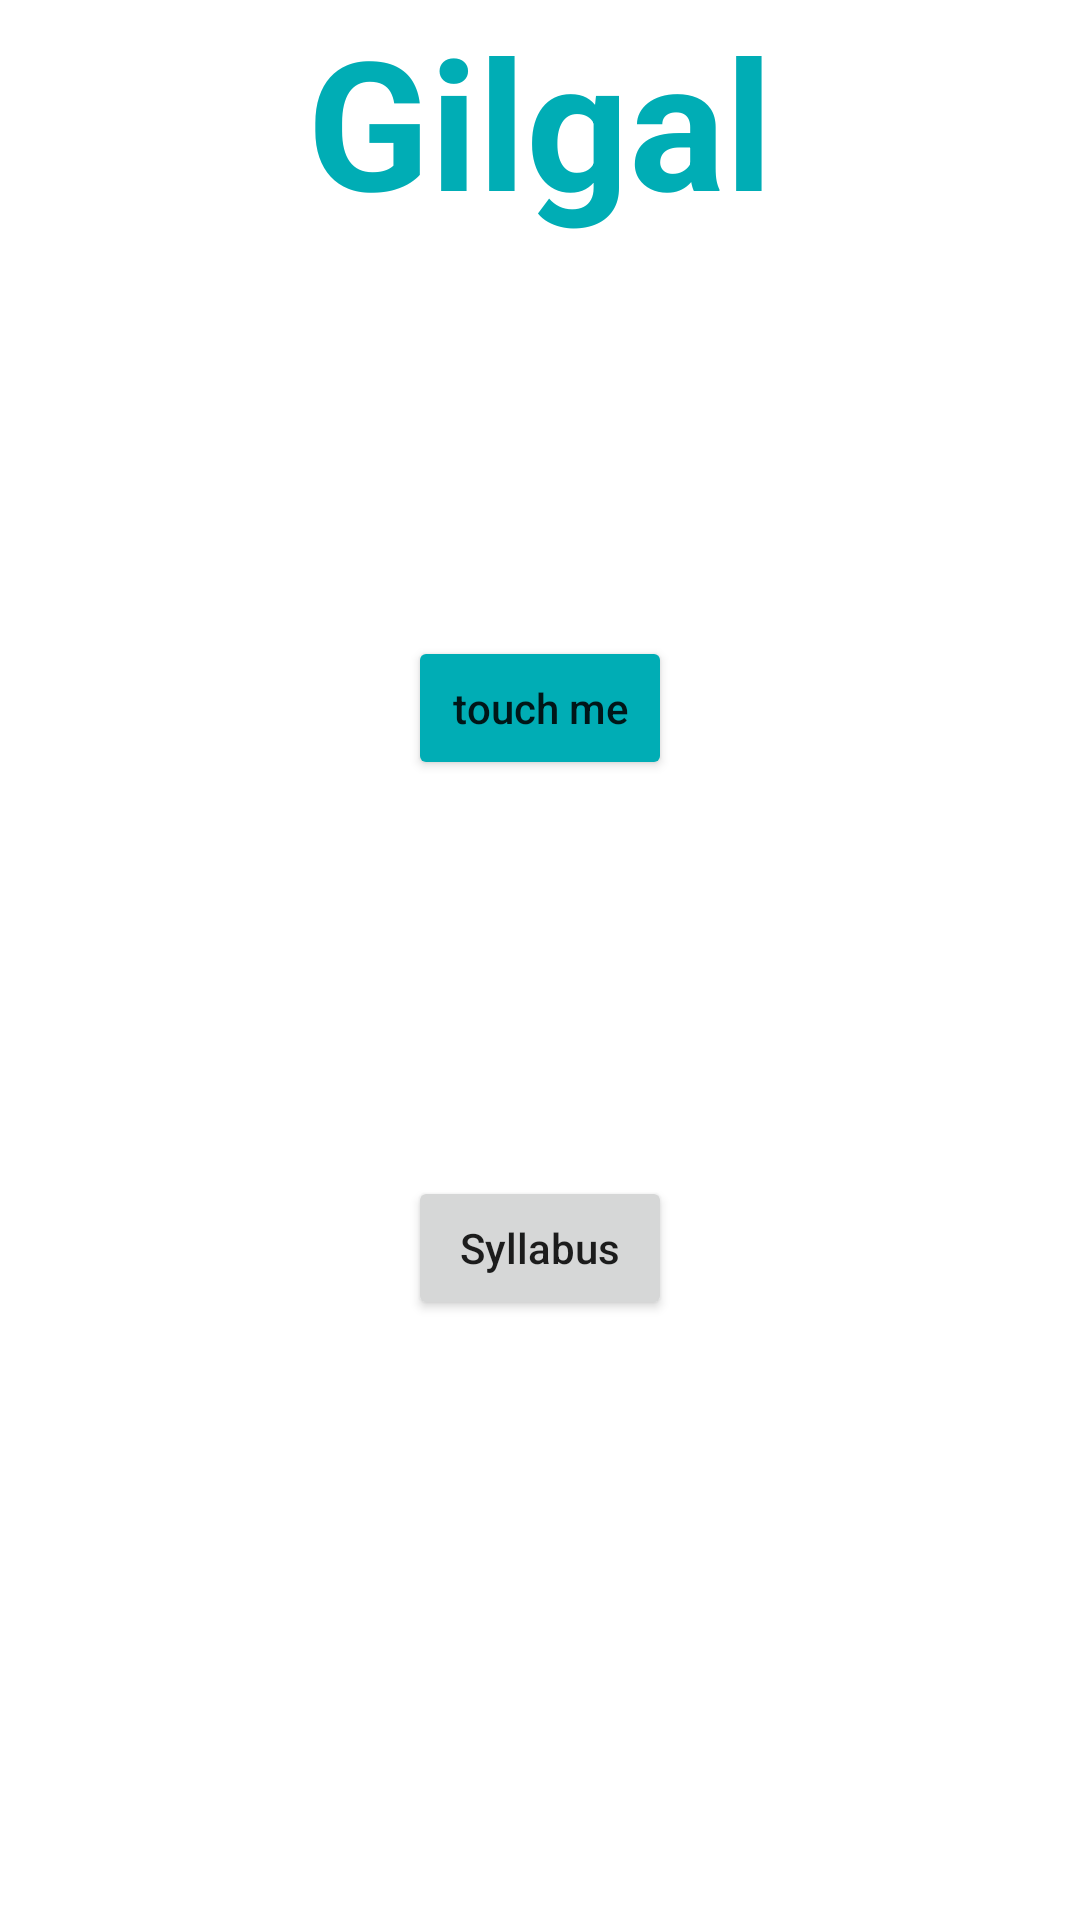

This screen was rendered from an Android layout file. Write that file and the resources it references.
<!-- AndroidManifest.xml: application theme Theme.About -->
<!-- res/layout/activity_main.xml -->
<?xml version="1.0" encoding="utf-8"?>
<androidx.constraintlayout.widget.ConstraintLayout
    xmlns:android="http://schemas.android.com/apk/res/android"
    xmlns:tools="http://schemas.android.com/tools"
    xmlns:app="http://schemas.android.com/apk/res-auto"
    android:layout_width="match_parent"
    android:layout_height="match_parent"
    tools:context=".MainActivity">

    <TextView
        android:id="@+id/textView"
        android:layout_width="match_parent"
        android:layout_height="wrap_content"
        android:gravity="center_horizontal"
        android:text="Gilgal"
        android:textColor="#00adb5"
        android:textSize="60sp"
        android:textStyle="bold"
        app:layout_constraintLeft_toLeftOf="parent"
        app:layout_constraintRight_toRightOf="parent"
        app:layout_constraintTop_toTopOf="parent" />

    <Button
        android:id="@+id/button2"
        android:layout_width="wrap_content"
        android:layout_height="wrap_content"
        android:backgroundTint="#00adb5"
        android:text="touch me"
        android:textAllCaps="false"
        app:layout_constraintBottom_toTopOf="@+id/syllabus_button"
        app:layout_constraintEnd_toEndOf="parent"
        app:layout_constraintStart_toStartOf="parent"
        app:layout_constraintTop_toBottomOf="@+id/textView" />

    <Button
        android:id="@+id/syllabus_button"
        android:layout_width="wrap_content"
        android:layout_height="wrap_content"
        android:layout_marginBottom="200dp"
        android:text="Syllabus"
        android:textAllCaps="false"
        app:layout_constraintBottom_toBottomOf="parent"
        app:layout_constraintEnd_toEndOf="@+id/button2"
        app:layout_constraintHorizontal_bias="1.0"
        app:layout_constraintStart_toStartOf="@+id/button2" />

</androidx.constraintlayout.widget.ConstraintLayout>
<!-- resources referenced by this layout -->
<resources>
  <style name="Theme.About" parent="Theme.MaterialComponents.DayNight.NoActionBar">
          
          <item name="colorPrimary">@color/purple_500</item>
          <item name="colorPrimaryVariant">#00adb5</item>
          <item name="colorOnPrimary">@color/white</item>
          
          <item name="colorSecondary">@color/teal_200</item>
          <item name="colorSecondaryVariant">@color/teal_700</item>
          <item name="colorOnSecondary">@color/black</item>
          
          <item name="android:statusBarColor" tools:targetApi="l">?attr/colorPrimaryVariant</item>
          <item name="android:windowLightStatusBar">true</item>
          
      </style>
  <color name="purple_500">#00adb5</color>
  <color name="white">#FFFFFFFF</color>
  <color name="teal_200">#FF03DAC5</color>
  <color name="teal_700">#FF018786</color>
  <color name="black">#FF000000</color>
</resources>
